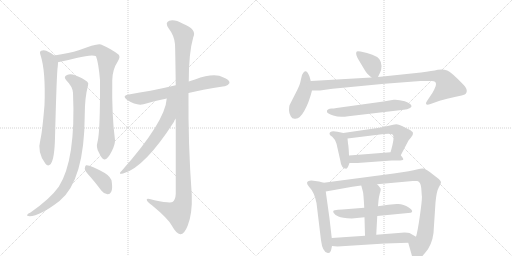
t = 0.00 s
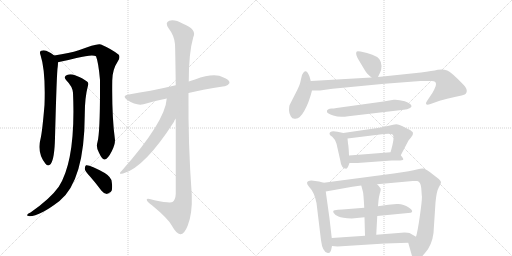
t = 2.94 s
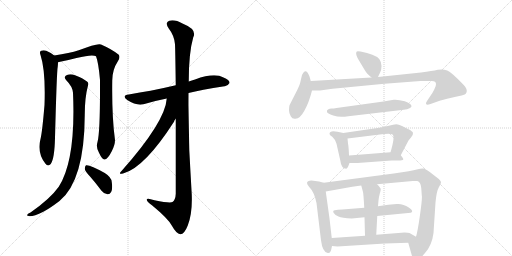
t = 5.87 s
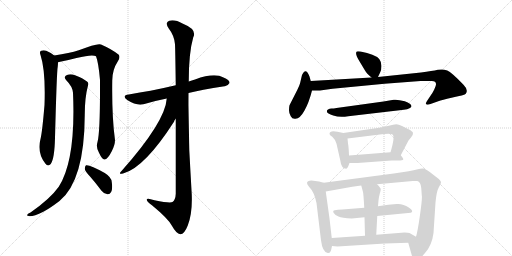
t = 8.81 s
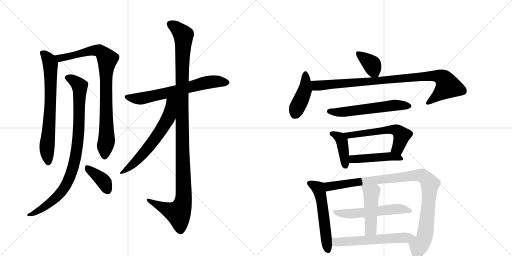
t = 11.74 s
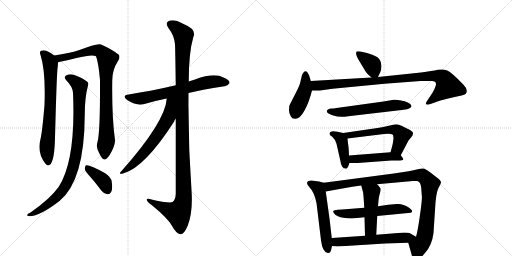
t = 14.68 s

The animated SVG that drew these frames (rendered in a browser with its animation timeline set to each time). Animation: 19 CSS @keyframes rules; one cycle of 14.68 s.

<svg version="1.1" viewBox="0 0 2048 1024" xmlns="http://www.w3.org/2000/svg">
  <g stroke="lightgray" stroke-dasharray="1,1" stroke-width="1" transform="scale(4, 4)">
    <line x1="0" y1="0" x2="256" y2="256"></line>
    <line x1="256" y1="0" x2="0" y2="256"></line>
    <line x1="128" y1="0" x2="128" y2="256"></line>
    <line x1="0" y1="128" x2="256" y2="128"></line>
    <line x1="256" y1="0" x2="512" y2="256"></line>
    <line x1="512" y1="0" x2="256" y2="256"></line>
    <line x1="384" y1="0" x2="384" y2="256"></line>
    <line x1="256" y1="128" x2="512" y2="128"></line>
  </g>
<g transform="scale(1, -1) translate(0, -850)">
   <style type="text/css">
    @keyframes keyframes0 {
      from {
       stroke: black;
       stroke-dashoffset: 705;
       stroke-width: 128;
       }
       70% {
       animation-timing-function: step-end;
       stroke: black;
       stroke-dashoffset: 0;
       stroke-width: 128;
       }
       to {
       stroke: black;
       stroke-width: 1024;
       }
       }
       #make-me-a-hanzi-animation-0 {
         animation: keyframes0 0.823730s both;
         animation-delay: 0.000000s;
         animation-timing-function: linear;
       }
    @keyframes keyframes1 {
      from {
       stroke: black;
       stroke-dashoffset: 871;
       stroke-width: 128;
       }
       74% {
       animation-timing-function: step-end;
       stroke: black;
       stroke-dashoffset: 0;
       stroke-width: 128;
       }
       to {
       stroke: black;
       stroke-width: 1024;
       }
       }
       #make-me-a-hanzi-animation-1 {
         animation: keyframes1 0.958822s both;
         animation-delay: 0.823730s;
         animation-timing-function: linear;
       }
    @keyframes keyframes2 {
      from {
       stroke: black;
       stroke-dashoffset: 909;
       stroke-width: 128;
       }
       75% {
       animation-timing-function: step-end;
       stroke: black;
       stroke-dashoffset: 0;
       stroke-width: 128;
       }
       to {
       stroke: black;
       stroke-width: 1024;
       }
       }
       #make-me-a-hanzi-animation-2 {
         animation: keyframes2 0.989746s both;
         animation-delay: 1.782552s;
         animation-timing-function: linear;
       }
    @keyframes keyframes3 {
      from {
       stroke: black;
       stroke-dashoffset: 383;
       stroke-width: 128;
       }
       55% {
       animation-timing-function: step-end;
       stroke: black;
       stroke-dashoffset: 0;
       stroke-width: 128;
       }
       to {
       stroke: black;
       stroke-width: 1024;
       }
       }
       #make-me-a-hanzi-animation-3 {
         animation: keyframes3 0.561686s both;
         animation-delay: 2.772298s;
         animation-timing-function: linear;
       }
    @keyframes keyframes4 {
      from {
       stroke: black;
       stroke-dashoffset: 660;
       stroke-width: 128;
       }
       68% {
       animation-timing-function: step-end;
       stroke: black;
       stroke-dashoffset: 0;
       stroke-width: 128;
       }
       to {
       stroke: black;
       stroke-width: 1024;
       }
       }
       #make-me-a-hanzi-animation-4 {
         animation: keyframes4 0.787109s both;
         animation-delay: 3.333984s;
         animation-timing-function: linear;
       }
    @keyframes keyframes5 {
      from {
       stroke: black;
       stroke-dashoffset: 1170;
       stroke-width: 128;
       }
       79% {
       animation-timing-function: step-end;
       stroke: black;
       stroke-dashoffset: 0;
       stroke-width: 128;
       }
       to {
       stroke: black;
       stroke-width: 1024;
       }
       }
       #make-me-a-hanzi-animation-5 {
         animation: keyframes5 1.202148s both;
         animation-delay: 4.121094s;
         animation-timing-function: linear;
       }
    @keyframes keyframes6 {
      from {
       stroke: black;
       stroke-dashoffset: 620;
       stroke-width: 128;
       }
       67% {
       animation-timing-function: step-end;
       stroke: black;
       stroke-dashoffset: 0;
       stroke-width: 128;
       }
       to {
       stroke: black;
       stroke-width: 1024;
       }
       }
       #make-me-a-hanzi-animation-6 {
         animation: keyframes6 0.754557s both;
         animation-delay: 5.323242s;
         animation-timing-function: linear;
       }
    @keyframes keyframes7 {
      from {
       stroke: black;
       stroke-dashoffset: 370;
       stroke-width: 128;
       }
       55% {
       animation-timing-function: step-end;
       stroke: black;
       stroke-dashoffset: 0;
       stroke-width: 128;
       }
       to {
       stroke: black;
       stroke-width: 1024;
       }
       }
       #make-me-a-hanzi-animation-7 {
         animation: keyframes7 0.551107s both;
         animation-delay: 6.077799s;
         animation-timing-function: linear;
       }
    @keyframes keyframes8 {
      from {
       stroke: black;
       stroke-dashoffset: 424;
       stroke-width: 128;
       }
       58% {
       animation-timing-function: step-end;
       stroke: black;
       stroke-dashoffset: 0;
       stroke-width: 128;
       }
       to {
       stroke: black;
       stroke-width: 1024;
       }
       }
       #make-me-a-hanzi-animation-8 {
         animation: keyframes8 0.595052s both;
         animation-delay: 6.628906s;
         animation-timing-function: linear;
       }
    @keyframes keyframes9 {
      from {
       stroke: black;
       stroke-dashoffset: 927;
       stroke-width: 128;
       }
       75% {
       animation-timing-function: step-end;
       stroke: black;
       stroke-dashoffset: 0;
       stroke-width: 128;
       }
       to {
       stroke: black;
       stroke-width: 1024;
       }
       }
       #make-me-a-hanzi-animation-9 {
         animation: keyframes9 1.004395s both;
         animation-delay: 7.223958s;
         animation-timing-function: linear;
       }
    @keyframes keyframes10 {
      from {
       stroke: black;
       stroke-dashoffset: 578;
       stroke-width: 128;
       }
       65% {
       animation-timing-function: step-end;
       stroke: black;
       stroke-dashoffset: 0;
       stroke-width: 128;
       }
       to {
       stroke: black;
       stroke-width: 1024;
       }
       }
       #make-me-a-hanzi-animation-10 {
         animation: keyframes10 0.720378s both;
         animation-delay: 8.228353s;
         animation-timing-function: linear;
       }
    @keyframes keyframes11 {
      from {
       stroke: black;
       stroke-dashoffset: 406;
       stroke-width: 128;
       }
       57% {
       animation-timing-function: step-end;
       stroke: black;
       stroke-dashoffset: 0;
       stroke-width: 128;
       }
       to {
       stroke: black;
       stroke-width: 1024;
       }
       }
       #make-me-a-hanzi-animation-11 {
         animation: keyframes11 0.580404s both;
         animation-delay: 8.948730s;
         animation-timing-function: linear;
       }
    @keyframes keyframes12 {
      from {
       stroke: black;
       stroke-dashoffset: 568;
       stroke-width: 128;
       }
       65% {
       animation-timing-function: step-end;
       stroke: black;
       stroke-dashoffset: 0;
       stroke-width: 128;
       }
       to {
       stroke: black;
       stroke-width: 1024;
       }
       }
       #make-me-a-hanzi-animation-12 {
         animation: keyframes12 0.712240s both;
         animation-delay: 9.529134s;
         animation-timing-function: linear;
       }
    @keyframes keyframes13 {
      from {
       stroke: black;
       stroke-dashoffset: 465;
       stroke-width: 128;
       }
       60% {
       animation-timing-function: step-end;
       stroke: black;
       stroke-dashoffset: 0;
       stroke-width: 128;
       }
       to {
       stroke: black;
       stroke-width: 1024;
       }
       }
       #make-me-a-hanzi-animation-13 {
         animation: keyframes13 0.628418s both;
         animation-delay: 10.241374s;
         animation-timing-function: linear;
       }
    @keyframes keyframes14 {
      from {
       stroke: black;
       stroke-dashoffset: 549;
       stroke-width: 128;
       }
       64% {
       animation-timing-function: step-end;
       stroke: black;
       stroke-dashoffset: 0;
       stroke-width: 128;
       }
       to {
       stroke: black;
       stroke-width: 1024;
       }
       }
       #make-me-a-hanzi-animation-14 {
         animation: keyframes14 0.696777s both;
         animation-delay: 10.869792s;
         animation-timing-function: linear;
       }
    @keyframes keyframes15 {
      from {
       stroke: black;
       stroke-dashoffset: 995;
       stroke-width: 128;
       }
       76% {
       animation-timing-function: step-end;
       stroke: black;
       stroke-dashoffset: 0;
       stroke-width: 128;
       }
       to {
       stroke: black;
       stroke-width: 1024;
       }
       }
       #make-me-a-hanzi-animation-15 {
         animation: keyframes15 1.059733s both;
         animation-delay: 11.566569s;
         animation-timing-function: linear;
       }
    @keyframes keyframes16 {
      from {
       stroke: black;
       stroke-dashoffset: 549;
       stroke-width: 128;
       }
       64% {
       animation-timing-function: step-end;
       stroke: black;
       stroke-dashoffset: 0;
       stroke-width: 128;
       }
       to {
       stroke: black;
       stroke-width: 1024;
       }
       }
       #make-me-a-hanzi-animation-16 {
         animation: keyframes16 0.696777s both;
         animation-delay: 12.626302s;
         animation-timing-function: linear;
       }
    @keyframes keyframes17 {
      from {
       stroke: black;
       stroke-dashoffset: 465;
       stroke-width: 128;
       }
       60% {
       animation-timing-function: step-end;
       stroke: black;
       stroke-dashoffset: 0;
       stroke-width: 128;
       }
       to {
       stroke: black;
       stroke-width: 1024;
       }
       }
       #make-me-a-hanzi-animation-17 {
         animation: keyframes17 0.628418s both;
         animation-delay: 13.323079s;
         animation-timing-function: linear;
       }
    @keyframes keyframes18 {
      from {
       stroke: black;
       stroke-dashoffset: 583;
       stroke-width: 128;
       }
       65% {
       animation-timing-function: step-end;
       stroke: black;
       stroke-dashoffset: 0;
       stroke-width: 128;
       }
       to {
       stroke: black;
       stroke-width: 1024;
       }
       }
       #make-me-a-hanzi-animation-18 {
         animation: keyframes18 0.724447s both;
         animation-delay: 13.951497s;
         animation-timing-function: linear;
       }
</style>
<path d="M 217 628 Q 208 637 185 647 Q 175 651 164 647 Q 157 643 162 630 Q 183 566 178 430 Q 169 322 162 294 Q 147 240 182 195 Q 192 182 203 194 Q 218 215 220 298 Q 227 566 231 584 Q 232 594 232 601 C 233 616 233 616 217 628 Z" fill="lightgray"></path> 
<path d="M 390 282 Q 383 260 396 239 Q 409 211 418 212 Q 431 213 447 245 Q 460 270 460 290 Q 447 384 449 528 Q 449 571 472 606 Q 482 622 475 631 Q 448 653 404 672 Q 389 678 315 649 Q 279 637 217 628 C 187 623 203 594 232 601 Q 233 602 236 602 Q 276 611 306 618 Q 370 634 384 625 Q 394 600 400 530 Q 401 322 390 282 Z" fill="lightgray"></path> 
<path d="M 292 479 Q 304 211 235 103 Q 201 55 122 0 Q 112 -4 109 -9 Q 105 -13 119 -15 Q 158 -15 238 46 Q 338 127 339 391 Q 339 460 352 508 Q 356 518 348 524 Q 332 537 300 549 Q 282 556 268 550 Q 252 543 265 529 Q 290 504 292 479 Z" fill="lightgray"></path> 
<path d="M 361 143 Q 383 118 406 87 Q 416 74 430 73 Q 439 72 445 83 Q 451 95 447 122 Q 446 141 419 158 Q 359 192 344 189 Q 340 186 339 175 Q 340 165 361 143 Z" fill="lightgray"></path> 
<path d="M 754 478 Q 802 490 898 505 Q 910 504 918 518 Q 919 531 894 540 Q 858 561 780 532 Q 767 529 755 524 L 703 509 Q 648 496 602 487 Q 560 481 515 472 Q 485 468 509 450 Q 546 426 574 433 Q 616 446 667 456 L 754 478 Z" fill="lightgray"></path> 
<path d="M 703 375 Q 703 252 703 75 Q 702 51 690 42 Q 681 36 618 49 Q 584 61 587 50 Q 588 43 609 28 Q 672 -24 687 -52 Q 706 -86 721 -87 Q 737 -88 751 -52 Q 770 -4 767 72 Q 752 276 754 478 L 755 524 Q 755 639 773 701 Q 789 732 732 755 Q 698 774 677 767 Q 658 760 675 736 Q 697 708 700 673 Q 701 655 703 509 L 703 375 Z" fill="lightgray"></path> 
<path d="M 667 456 Q 661 363 487 167 Q 469 149 495 157 Q 579 181 696 363 Q 697 370 703 375 C 773 480 673 508 667 456 Z" fill="lightgray"></path> 
<path d="M 1512 542 L 1520 559 Q 1526 570 1526 586 Q 1526 602 1517 614 Q 1499 634 1442 644 Q 1430 646 1427 644 Q 1418 635 1439 603 L 1460 568 Q 1466 556 1486 540 C 1504 525 1504 525 1512 542 Z" fill="lightgray"></path> 
<path d="M 1243 526 L 1238 544 Q 1223 583 1208 550 L 1200 516 Q 1197 506 1189 490 L 1158 429 Q 1156 422 1156 409 Q 1156 396 1163 385 Q 1169 373 1182 375 Q 1200 375 1218 408 Q 1236 440 1248 488 L 1243 526 Z" fill="lightgray"></path> 
<path d="M 1744 514 Q 1745 508 1737 492 Q 1729 476 1724 470 L 1708 446 Q 1701 436 1705 433 Q 1708 429 1722 434 L 1753 445 Q 1768 450 1806 459 Q 1844 467 1853 470 Q 1866 473 1867 485 Q 1868 497 1854 511 Q 1806 561 1789 568 Q 1772 575 1751 571 Q 1730 566 1684 560 L 1512 542 L 1486 540 L 1243 526 C 1213 524 1218 488 1248 488 L 1280 488 L 1330 495 L 1538 515 L 1682 526 L 1722 526 Q 1744 528 1744 514 Z" fill="lightgray"></path> 
<path d="M 1393 385 L 1615 411 Q 1630 412 1638 417 Q 1646 422 1646 425 Q 1646 436 1619 445 Q 1591 453 1575 451 L 1534 444 L 1346 418 Q 1334 416 1326 416 Q 1318 416 1312 412 Q 1306 408 1308 403 Q 1308 396 1333 388 Q 1358 379 1393 385 Z" fill="lightgray"></path> 
<path d="M 1396 228 L 1395 250 Q 1394 267 1392 276 L 1390 296 C 1388 315 1388 315 1373 318 L 1350 323 Q 1318 330 1318 314 Q 1318 310 1329 303 Q 1339 295 1346 275 L 1361 209 Q 1365 175 1385 175 Q 1389 176 1393 185 L 1398 198 L 1396 228 Z" fill="lightgray"></path> 
<path d="M 1570 312 Q 1581 304 1562 241 C 1554 212 1589 202 1603 229 L 1634 288 L 1644 300 Q 1653 310 1652 318 Q 1651 325 1632 334 L 1608 346 Q 1594 352 1585 353 Q 1575 353 1555 347 Q 1534 341 1510 338 L 1373 318 C 1343 314 1360 292 1390 296 L 1536 314 L 1554 315 Q 1566 315 1570 312 Z" fill="lightgray"></path> 
<path d="M 1562 241 L 1396 228 C 1366 226 1368 198 1398 198 L 1430 198 L 1566 208 L 1592 208 Q 1611 208 1613 212 Q 1614 216 1603 229 C 1592 243 1592 243 1562 241 Z" fill="lightgray"></path> 
<path d="M 1295 119 L 1276 124 L 1246 128 Q 1228 128 1228 118 Q 1228 113 1237 102 Q 1257 82 1266 38 L 1284 -111 Q 1290 -159 1311 -162 Q 1320 -164 1324 -152 L 1328 -134 L 1327 -102 L 1318 -24 L 1303 84 C 1299 114 1298 118 1295 119 Z" fill="lightgray"></path> 
<path d="M 1508 113 L 1651 126 L 1669 126 Q 1683 122 1685 98 L 1687 69 Q 1690 60 1680 -10 Q 1670 -80 1664 -97 C 1657 -126 1625 -92 1633 -121 L 1648 -174 Q 1649 -188 1662 -191 Q 1679 -189 1700 -162 Q 1728 -131 1734 -82 L 1742 40 Q 1746 85 1755 100 Q 1764 114 1764 121 Q 1764 127 1750 138 L 1719 162 Q 1700 175 1693 176 Q 1686 177 1667 172 Q 1648 166 1575 156 L 1295 119 C 1265 115 1273 79 1303 84 L 1409 103 L 1445 108 L 1508 113 Z" fill="lightgray"></path> 
<path d="M 1509 -14 L 1643 -1 Q 1658 4 1635 20 Q 1612 36 1587 34 L 1553 31 L 1512 25 L 1457 19 L 1369 12 Q 1349 11 1339 9 Q 1329 7 1335 -2 Q 1340 -11 1354 -16 Q 1367 -22 1407 -24 L 1458 -19 L 1509 -14 Z" fill="lightgray"></path> 
<path d="M 1505 -89 L 1509 -14 L 1512 25 L 1514 48 Q 1515 61 1519 75 Q 1523 88 1523 94 Q 1522 99 1508 113 C 1487 135 1437 137 1445 108 L 1452 82 Q 1454 73 1457 19 L 1458 -19 L 1460 -93 C 1461 -123 1503 -119 1505 -89 Z" fill="lightgray"></path> 
<path d="M 1664 -97 L 1638 -82 Q 1634 -80 1618 -80 L 1505 -89 L 1460 -93 L 1327 -102 C 1297 -104 1298 -131 1328 -134 L 1350 -136 L 1540 -124 L 1633 -121 C 1663 -120 1690 -112 1664 -97 Z" fill="lightgray"></path> 
      <clipPath id="make-me-a-hanzi-clip-0">
      <path d="M 217 628 Q 208 637 185 647 Q 175 651 164 647 Q 157 643 162 630 Q 183 566 178 430 Q 169 322 162 294 Q 147 240 182 195 Q 192 182 203 194 Q 218 215 220 298 Q 227 566 231 584 Q 232 594 232 601 C 233 616 233 616 217 628 Z" fill="lightgray"></path>
      </clipPath>
      <path clip-path="url(#make-me-a-hanzi-clip-0)" d="M 171 638 L 197 608 L 202 587 L 199 368 L 187 258 L 193 200 " fill="none" id="make-me-a-hanzi-animation-0" stroke-dasharray="577 1154" stroke-linecap="round"></path>

      <clipPath id="make-me-a-hanzi-clip-1">
      <path d="M 390 282 Q 383 260 396 239 Q 409 211 418 212 Q 431 213 447 245 Q 460 270 460 290 Q 447 384 449 528 Q 449 571 472 606 Q 482 622 475 631 Q 448 653 404 672 Q 389 678 315 649 Q 279 637 217 628 C 187 623 203 594 232 601 Q 233 602 236 602 Q 276 611 306 618 Q 370 634 384 625 Q 394 600 400 530 Q 401 322 390 282 Z" fill="lightgray"></path>
      </clipPath>
      <path clip-path="url(#make-me-a-hanzi-clip-1)" d="M 226 624 L 239 617 L 315 632 L 331 641 L 388 648 L 401 646 L 429 614 L 423 542 L 426 285 L 419 223 " fill="none" id="make-me-a-hanzi-animation-1" stroke-dasharray="743 1486" stroke-linecap="round"></path>

      <clipPath id="make-me-a-hanzi-clip-2">
      <path d="M 292 479 Q 304 211 235 103 Q 201 55 122 0 Q 112 -4 109 -9 Q 105 -13 119 -15 Q 158 -15 238 46 Q 338 127 339 391 Q 339 460 352 508 Q 356 518 348 524 Q 332 537 300 549 Q 282 556 268 550 Q 252 543 265 529 Q 290 504 292 479 Z" fill="lightgray"></path>
      </clipPath>
      <path clip-path="url(#make-me-a-hanzi-clip-2)" d="M 270 539 L 310 515 L 319 495 L 315 316 L 292 179 L 268 117 L 237 72 L 189 29 L 141 0 L 117 -7 " fill="none" id="make-me-a-hanzi-animation-2" stroke-dasharray="781 1562" stroke-linecap="round"></path>

      <clipPath id="make-me-a-hanzi-clip-3">
      <path d="M 361 143 Q 383 118 406 87 Q 416 74 430 73 Q 439 72 445 83 Q 451 95 447 122 Q 446 141 419 158 Q 359 192 344 189 Q 340 186 339 175 Q 340 165 361 143 Z" fill="lightgray"></path>
      </clipPath>
      <path clip-path="url(#make-me-a-hanzi-clip-3)" d="M 347 180 L 410 130 L 431 88 " fill="none" id="make-me-a-hanzi-animation-3" stroke-dasharray="255 510" stroke-linecap="round"></path>

      <clipPath id="make-me-a-hanzi-clip-4">
      <path d="M 754 478 Q 802 490 898 505 Q 910 504 918 518 Q 919 531 894 540 Q 858 561 780 532 Q 767 529 755 524 L 703 509 Q 648 496 602 487 Q 560 481 515 472 Q 485 468 509 450 Q 546 426 574 433 Q 616 446 667 456 L 754 478 Z" fill="lightgray"></path>
      </clipPath>
      <path clip-path="url(#make-me-a-hanzi-clip-4)" d="M 510 462 L 565 456 L 843 523 L 906 519 " fill="none" id="make-me-a-hanzi-animation-4" stroke-dasharray="532 1064" stroke-linecap="round"></path>

      <clipPath id="make-me-a-hanzi-clip-5">
      <path d="M 703 375 Q 703 252 703 75 Q 702 51 690 42 Q 681 36 618 49 Q 584 61 587 50 Q 588 43 609 28 Q 672 -24 687 -52 Q 706 -86 721 -87 Q 737 -88 751 -52 Q 770 -4 767 72 Q 752 276 754 478 L 755 524 Q 755 639 773 701 Q 789 732 732 755 Q 698 774 677 767 Q 658 760 675 736 Q 697 708 700 673 Q 701 655 703 509 L 703 375 Z" fill="lightgray"></path>
      </clipPath>
      <path clip-path="url(#make-me-a-hanzi-clip-5)" d="M 684 751 L 734 710 L 727 522 L 735 62 L 729 29 L 713 -2 L 647 22 L 607 41 L 605 48 L 594 48 " fill="none" id="make-me-a-hanzi-animation-5" stroke-dasharray="1042 2084" stroke-linecap="round"></path>

      <clipPath id="make-me-a-hanzi-clip-6">
      <path d="M 667 456 Q 661 363 487 167 Q 469 149 495 157 Q 579 181 696 363 Q 697 370 703 375 C 773 480 673 508 667 456 Z" fill="lightgray"></path>
      </clipPath>
      <path clip-path="url(#make-me-a-hanzi-clip-6)" d="M 699 458 L 684 440 L 679 398 L 668 367 L 622 296 L 558 219 L 497 167 " fill="none" id="make-me-a-hanzi-animation-6" stroke-dasharray="492 984" stroke-linecap="round"></path>

      <clipPath id="make-me-a-hanzi-clip-7">
      <path d="M 1512 542 L 1520 559 Q 1526 570 1526 586 Q 1526 602 1517 614 Q 1499 634 1442 644 Q 1430 646 1427 644 Q 1418 635 1439 603 L 1460 568 Q 1466 556 1486 540 C 1504 525 1504 525 1512 542 Z" fill="lightgray"></path>
      </clipPath>
      <path clip-path="url(#make-me-a-hanzi-clip-7)" d="M 1435 637 L 1487 592 L 1505 551 " fill="none" id="make-me-a-hanzi-animation-7" stroke-dasharray="242 484" stroke-linecap="round"></path>

      <clipPath id="make-me-a-hanzi-clip-8">
      <path d="M 1243 526 L 1238 544 Q 1223 583 1208 550 L 1200 516 Q 1197 506 1189 490 L 1158 429 Q 1156 422 1156 409 Q 1156 396 1163 385 Q 1169 373 1182 375 Q 1200 375 1218 408 Q 1236 440 1248 488 L 1243 526 Z" fill="lightgray"></path>
      </clipPath>
      <path clip-path="url(#make-me-a-hanzi-clip-8)" d="M 1224 550 L 1220 491 L 1178 391 " fill="none" id="make-me-a-hanzi-animation-8" stroke-dasharray="296 592" stroke-linecap="round"></path>

      <clipPath id="make-me-a-hanzi-clip-9">
      <path d="M 1744 514 Q 1745 508 1737 492 Q 1729 476 1724 470 L 1708 446 Q 1701 436 1705 433 Q 1708 429 1722 434 L 1753 445 Q 1768 450 1806 459 Q 1844 467 1853 470 Q 1866 473 1867 485 Q 1868 497 1854 511 Q 1806 561 1789 568 Q 1772 575 1751 571 Q 1730 566 1684 560 L 1512 542 L 1486 540 L 1243 526 C 1213 524 1218 488 1248 488 L 1280 488 L 1330 495 L 1538 515 L 1682 526 L 1722 526 Q 1744 528 1744 514 Z" fill="lightgray"></path>
      </clipPath>
      <path clip-path="url(#make-me-a-hanzi-clip-9)" d="M 1251 521 L 1262 509 L 1284 508 L 1695 545 L 1761 543 L 1778 531 L 1790 503 L 1710 439 " fill="none" id="make-me-a-hanzi-animation-9" stroke-dasharray="799 1598" stroke-linecap="round"></path>

      <clipPath id="make-me-a-hanzi-clip-10">
      <path d="M 1393 385 L 1615 411 Q 1630 412 1638 417 Q 1646 422 1646 425 Q 1646 436 1619 445 Q 1591 453 1575 451 L 1534 444 L 1346 418 Q 1334 416 1326 416 Q 1318 416 1312 412 Q 1306 408 1308 403 Q 1308 396 1333 388 Q 1358 379 1393 385 Z" fill="lightgray"></path>
      </clipPath>
      <path clip-path="url(#make-me-a-hanzi-clip-10)" d="M 1317 404 L 1382 402 L 1581 430 L 1637 426 " fill="none" id="make-me-a-hanzi-animation-10" stroke-dasharray="450 900" stroke-linecap="round"></path>

      <clipPath id="make-me-a-hanzi-clip-11">
      <path d="M 1396 228 L 1395 250 Q 1394 267 1392 276 L 1390 296 C 1388 315 1388 315 1373 318 L 1350 323 Q 1318 330 1318 314 Q 1318 310 1329 303 Q 1339 295 1346 275 L 1361 209 Q 1365 175 1385 175 Q 1389 176 1393 185 L 1398 198 L 1396 228 Z" fill="lightgray"></path>
      </clipPath>
      <path clip-path="url(#make-me-a-hanzi-clip-11)" d="M 1329 314 L 1352 305 L 1367 288 L 1382 186 " fill="none" id="make-me-a-hanzi-animation-11" stroke-dasharray="278 556" stroke-linecap="round"></path>

      <clipPath id="make-me-a-hanzi-clip-12">
      <path d="M 1570 312 Q 1581 304 1562 241 C 1554 212 1589 202 1603 229 L 1634 288 L 1644 300 Q 1653 310 1652 318 Q 1651 325 1632 334 L 1608 346 Q 1594 352 1585 353 Q 1575 353 1555 347 Q 1534 341 1510 338 L 1373 318 C 1343 314 1360 292 1390 296 L 1536 314 L 1554 315 Q 1566 315 1570 312 Z" fill="lightgray"></path>
      </clipPath>
      <path clip-path="url(#make-me-a-hanzi-clip-12)" d="M 1381 316 L 1398 310 L 1568 333 L 1585 330 L 1607 309 L 1605 296 L 1592 258 L 1572 251 " fill="none" id="make-me-a-hanzi-animation-12" stroke-dasharray="440 880" stroke-linecap="round"></path>

      <clipPath id="make-me-a-hanzi-clip-13">
      <path d="M 1562 241 L 1396 228 C 1366 226 1368 198 1398 198 L 1430 198 L 1566 208 L 1592 208 Q 1611 208 1613 212 Q 1614 216 1603 229 C 1592 243 1592 243 1562 241 Z" fill="lightgray"></path>
      </clipPath>
      <path clip-path="url(#make-me-a-hanzi-clip-13)" d="M 1403 206 L 1420 215 L 1565 225 L 1608 214 " fill="none" id="make-me-a-hanzi-animation-13" stroke-dasharray="337 674" stroke-linecap="round"></path>

      <clipPath id="make-me-a-hanzi-clip-14">
      <path d="M 1295 119 L 1276 124 L 1246 128 Q 1228 128 1228 118 Q 1228 113 1237 102 Q 1257 82 1266 38 L 1284 -111 Q 1290 -159 1311 -162 Q 1320 -164 1324 -152 L 1328 -134 L 1327 -102 L 1318 -24 L 1303 84 C 1299 114 1298 118 1295 119 Z" fill="lightgray"></path>
      </clipPath>
      <path clip-path="url(#make-me-a-hanzi-clip-14)" d="M 1237 118 L 1274 96 L 1278 84 L 1313 -151 " fill="none" id="make-me-a-hanzi-animation-14" stroke-dasharray="421 842" stroke-linecap="round"></path>

      <clipPath id="make-me-a-hanzi-clip-15">
      <path d="M 1508 113 L 1651 126 L 1669 126 Q 1683 122 1685 98 L 1687 69 Q 1690 60 1680 -10 Q 1670 -80 1664 -97 C 1657 -126 1625 -92 1633 -121 L 1648 -174 Q 1649 -188 1662 -191 Q 1679 -189 1700 -162 Q 1728 -131 1734 -82 L 1742 40 Q 1746 85 1755 100 Q 1764 114 1764 121 Q 1764 127 1750 138 L 1719 162 Q 1700 175 1693 176 Q 1686 177 1667 172 Q 1648 166 1575 156 L 1295 119 C 1265 115 1273 79 1303 84 L 1409 103 L 1445 108 L 1508 113 Z" fill="lightgray"></path>
      </clipPath>
      <path clip-path="url(#make-me-a-hanzi-clip-15)" d="M 1303 115 L 1316 104 L 1589 141 L 1680 150 L 1696 143 L 1720 110 L 1710 -11 L 1695 -109 L 1675 -135 L 1664 -177 " fill="none" id="make-me-a-hanzi-animation-15" stroke-dasharray="867 1734" stroke-linecap="round"></path>

      <clipPath id="make-me-a-hanzi-clip-16">
      <path d="M 1509 -14 L 1643 -1 Q 1658 4 1635 20 Q 1612 36 1587 34 L 1553 31 L 1512 25 L 1457 19 L 1369 12 Q 1349 11 1339 9 Q 1329 7 1335 -2 Q 1340 -11 1354 -16 Q 1367 -22 1407 -24 L 1458 -19 L 1509 -14 Z" fill="lightgray"></path>
      </clipPath>
      <path clip-path="url(#make-me-a-hanzi-clip-16)" d="M 1346 0 L 1399 -6 L 1583 14 L 1637 9 " fill="none" id="make-me-a-hanzi-animation-16" stroke-dasharray="421 842" stroke-linecap="round"></path>

      <clipPath id="make-me-a-hanzi-clip-17">
      <path d="M 1505 -89 L 1509 -14 L 1512 25 L 1514 48 Q 1515 61 1519 75 Q 1523 88 1523 94 Q 1522 99 1508 113 C 1487 135 1437 137 1445 108 L 1452 82 Q 1454 73 1457 19 L 1458 -19 L 1460 -93 C 1461 -123 1503 -119 1505 -89 Z" fill="lightgray"></path>
      </clipPath>
      <path clip-path="url(#make-me-a-hanzi-clip-17)" d="M 1453 103 L 1486 76 L 1483 -65 L 1467 -85 " fill="none" id="make-me-a-hanzi-animation-17" stroke-dasharray="337 674" stroke-linecap="round"></path>

      <clipPath id="make-me-a-hanzi-clip-18">
      <path d="M 1664 -97 L 1638 -82 Q 1634 -80 1618 -80 L 1505 -89 L 1460 -93 L 1327 -102 C 1297 -104 1298 -131 1328 -134 L 1350 -136 L 1540 -124 L 1633 -121 C 1663 -120 1690 -112 1664 -97 Z" fill="lightgray"></path>
      </clipPath>
      <path clip-path="url(#make-me-a-hanzi-clip-18)" d="M 1335 -107 L 1343 -118 L 1357 -119 L 1656 -97 " fill="none" id="make-me-a-hanzi-animation-18" stroke-dasharray="455 910" stroke-linecap="round"></path>

</g>
</svg>
